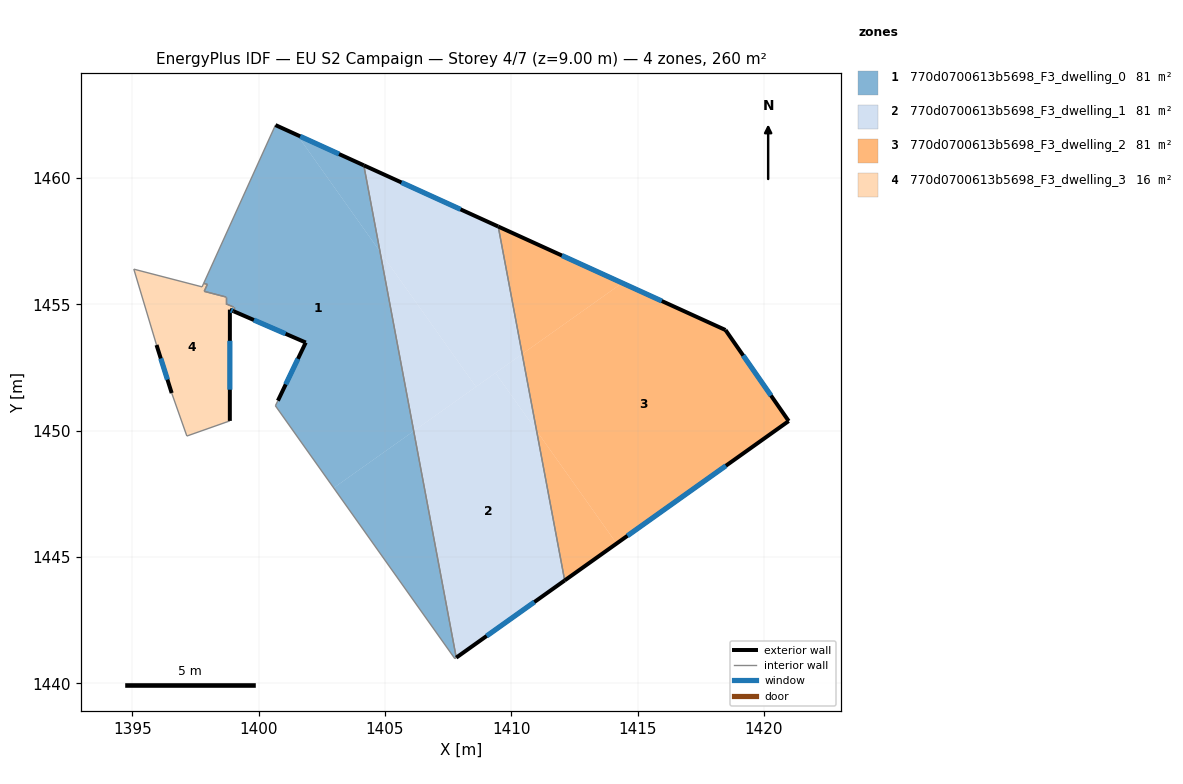
=== STOREY PLAN SPEC (per zone: floor XY polygon, exterior-wall plan segments, windows/doors) ===
zone 1: 770d0700613b5698_F3_dwelling_0  (81.5 m²)
  floor: (1401.52, 1461.71) (1404.80, 1457.09) (1406.14, 1449.99) (1402.97, 1447.74) (1400.66, 1450.99) (1400.76, 1451.19) (1401.86, 1453.49) (1399.01, 1454.73) (1399.01, 1454.89) (1398.71, 1455.02) (1398.71, 1455.29) (1397.84, 1455.52) (1397.97, 1455.80) (1397.82, 1455.83) (1400.67, 1462.10)
  floor: (1404.16, 1460.51) (1404.80, 1457.09) (1401.52, 1461.71)
  floor: (1406.14, 1449.99) (1407.82, 1441.02) (1407.76, 1440.98) (1402.97, 1447.74)
  exterior wall: (1401.86, 1453.49) – (1400.76, 1451.19)  [2.6 m]
    window: (1401.56, 1452.85) – (1401.07, 1451.84)  [1.5 m²]
  exterior wall: (1399.01, 1454.73) – (1401.86, 1453.49)  [3.1 m]
    window: (1399.81, 1454.38) – (1401.06, 1453.84)  [1.8 m²]
  exterior wall: (1404.16, 1460.51) – (1400.67, 1462.10)  [3.8 m]
    window: (1403.18, 1460.95) – (1401.64, 1461.65)  [2.2 m²]
  interior walls: 11
zone 2: 770d0700613b5698_F3_dwelling_1  (81.5 m²)
  floor: (1411.00, 1450.00) (1412.11, 1444.08) (1407.82, 1441.02) (1406.14, 1449.99) (1409.37, 1452.29)
  floor: (1410.43, 1453.04) (1411.00, 1450.00) (1409.37, 1452.29)
  floor: (1409.48, 1458.08) (1410.43, 1453.04) (1408.60, 1451.74) (1404.80, 1457.09) (1404.16, 1460.51)
  floor: (1404.80, 1457.09) (1408.60, 1451.74) (1406.14, 1449.99)
  exterior wall: (1409.48, 1458.08) – (1404.16, 1460.51)  [5.8 m]
    window: (1407.99, 1458.76) – (1405.65, 1459.83)  [3.4 m²]
  exterior wall: (1407.82, 1441.02) – (1412.11, 1444.08)  [5.3 m]
    window: (1409.02, 1441.88) – (1410.91, 1443.22)  [3.1 m²]
  interior walls: 2
zone 3: 770d0700613b5698_F3_dwelling_2  (81.5 m²)
  floor: (1418.48, 1453.99) (1420.98, 1450.38) (1414.17, 1445.54) (1411.00, 1450.00) (1410.43, 1453.04) (1414.39, 1455.85)
  floor: (1414.39, 1455.85) (1410.43, 1453.04) (1409.48, 1458.08)
  floor: (1411.00, 1450.00) (1414.17, 1445.54) (1412.11, 1444.08)
  exterior wall: (1418.48, 1453.99) – (1409.48, 1458.08)  [9.9 m]
    window: (1415.96, 1455.14) – (1412.00, 1456.94)  [5.7 m²]
  exterior wall: (1420.98, 1450.38) – (1418.48, 1453.99)  [4.4 m]
    window: (1420.28, 1451.39) – (1419.18, 1452.98)  [2.5 m²]
  exterior wall: (1412.11, 1444.08) – (1420.98, 1450.38)  [10.9 m]
    window: (1414.60, 1445.84) – (1418.49, 1448.62)  [6.3 m²]
  interior walls: 1
zone 4: 770d0700613b5698_F3_dwelling_3  (15.9 m²)
  floor: (1398.71, 1455.29) (1398.71, 1455.02) (1399.01, 1454.89) (1399.01, 1454.73) (1398.86, 1454.79) (1398.86, 1450.39) (1397.16, 1449.79) (1396.56, 1451.49) (1395.96, 1453.39) (1395.06, 1456.40) (1397.76, 1455.70) (1397.82, 1455.83) (1397.97, 1455.80) (1397.84, 1455.52)
  exterior wall: (1398.86, 1450.39) – (1398.86, 1454.79)  [4.4 m]
    window: (1398.86, 1451.63) – (1398.86, 1453.56)  [2.6 m²]
  exterior wall: (1395.96, 1453.39) – (1396.56, 1451.49)  [2.0 m]
    window: (1396.13, 1452.86) – (1396.39, 1452.03)  [1.2 m²]
  exterior wall: (1398.86, 1454.79) – (1399.01, 1454.73)  [0.2 m]
    window: (1398.90, 1454.78) – (1398.97, 1454.75)  [0.1 m²]
  interior walls: 11

=== DERIVED (storey summary) ===
Building: EU S2 Campaign
Storey: 4 of 7  (floor level z = 9.00 m)
Storey gross floor area: 260.3 m²
Zones on this storey: 4
  - 770d0700613b5698_F3_dwelling_0: floor 81.5 m²; exterior wall 9.5 m (28.5 m²); 3 window(s) 5.5 m²; WWR 19.3%
  - 770d0700613b5698_F3_dwelling_1: floor 81.5 m²; exterior wall 11.1 m (33.3 m²); 2 window(s) 6.4 m²; WWR 19.3%
  - 770d0700613b5698_F3_dwelling_2: floor 81.5 m²; exterior wall 25.1 m (75.4 m²); 3 window(s) 14.6 m²; WWR 19.3%
  - 770d0700613b5698_F3_dwelling_3: floor 15.9 m²; exterior wall 6.6 m (19.7 m²); 3 window(s) 3.8 m²; WWR 19.3%
Zone adjacency (shared interzone walls):
  - 770d0700613b5698_F3_dwelling_0 ↔ 770d0700613b5698_F3_dwelling_1
  - 770d0700613b5698_F3_dwelling_0 ↔ 770d0700613b5698_F3_dwelling_3
  - 770d0700613b5698_F3_dwelling_1 ↔ 770d0700613b5698_F3_dwelling_2